4-way image classification set "data" from GitHub (magahisca/dfruitdisease); label vocabulary: anthracnose, cactus virus X, healthy, stem canker.

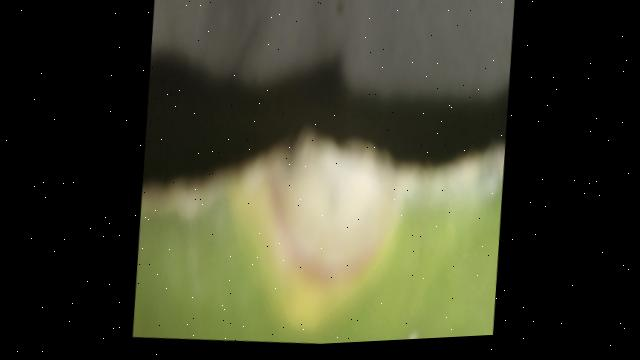
Label: anthracnose

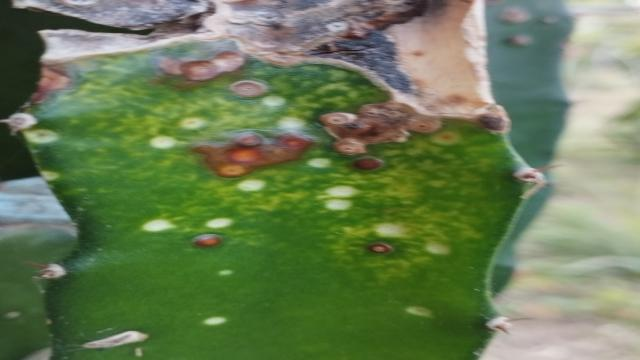
Label: stem canker

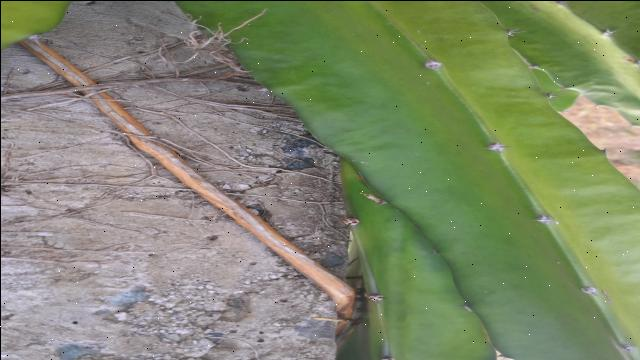
Label: healthy

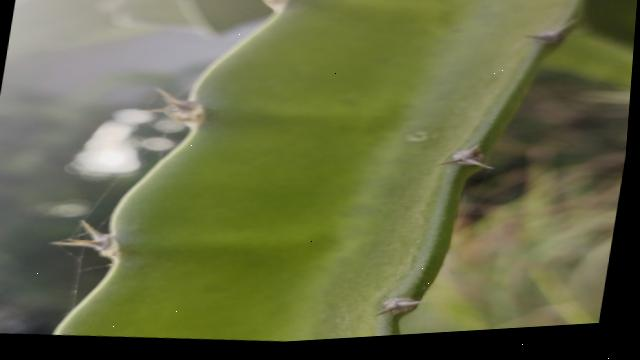
Label: healthy

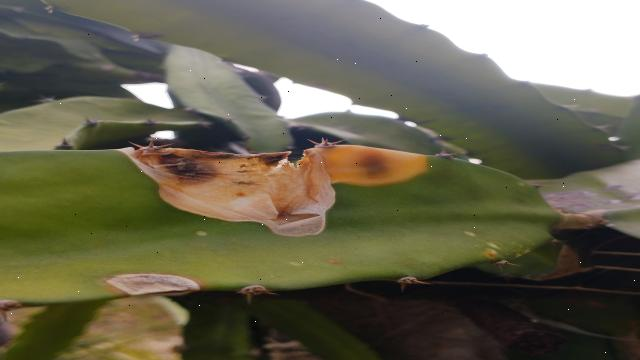
Label: anthracnose

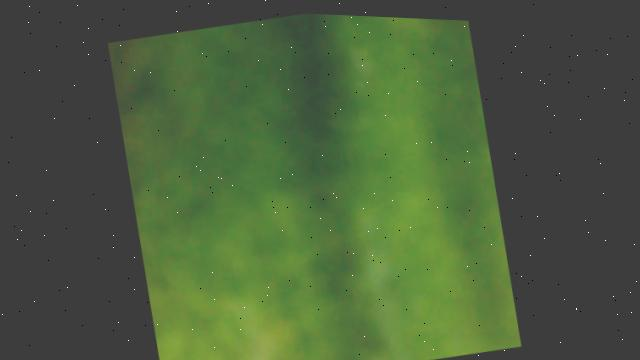
Label: cactus virus X
